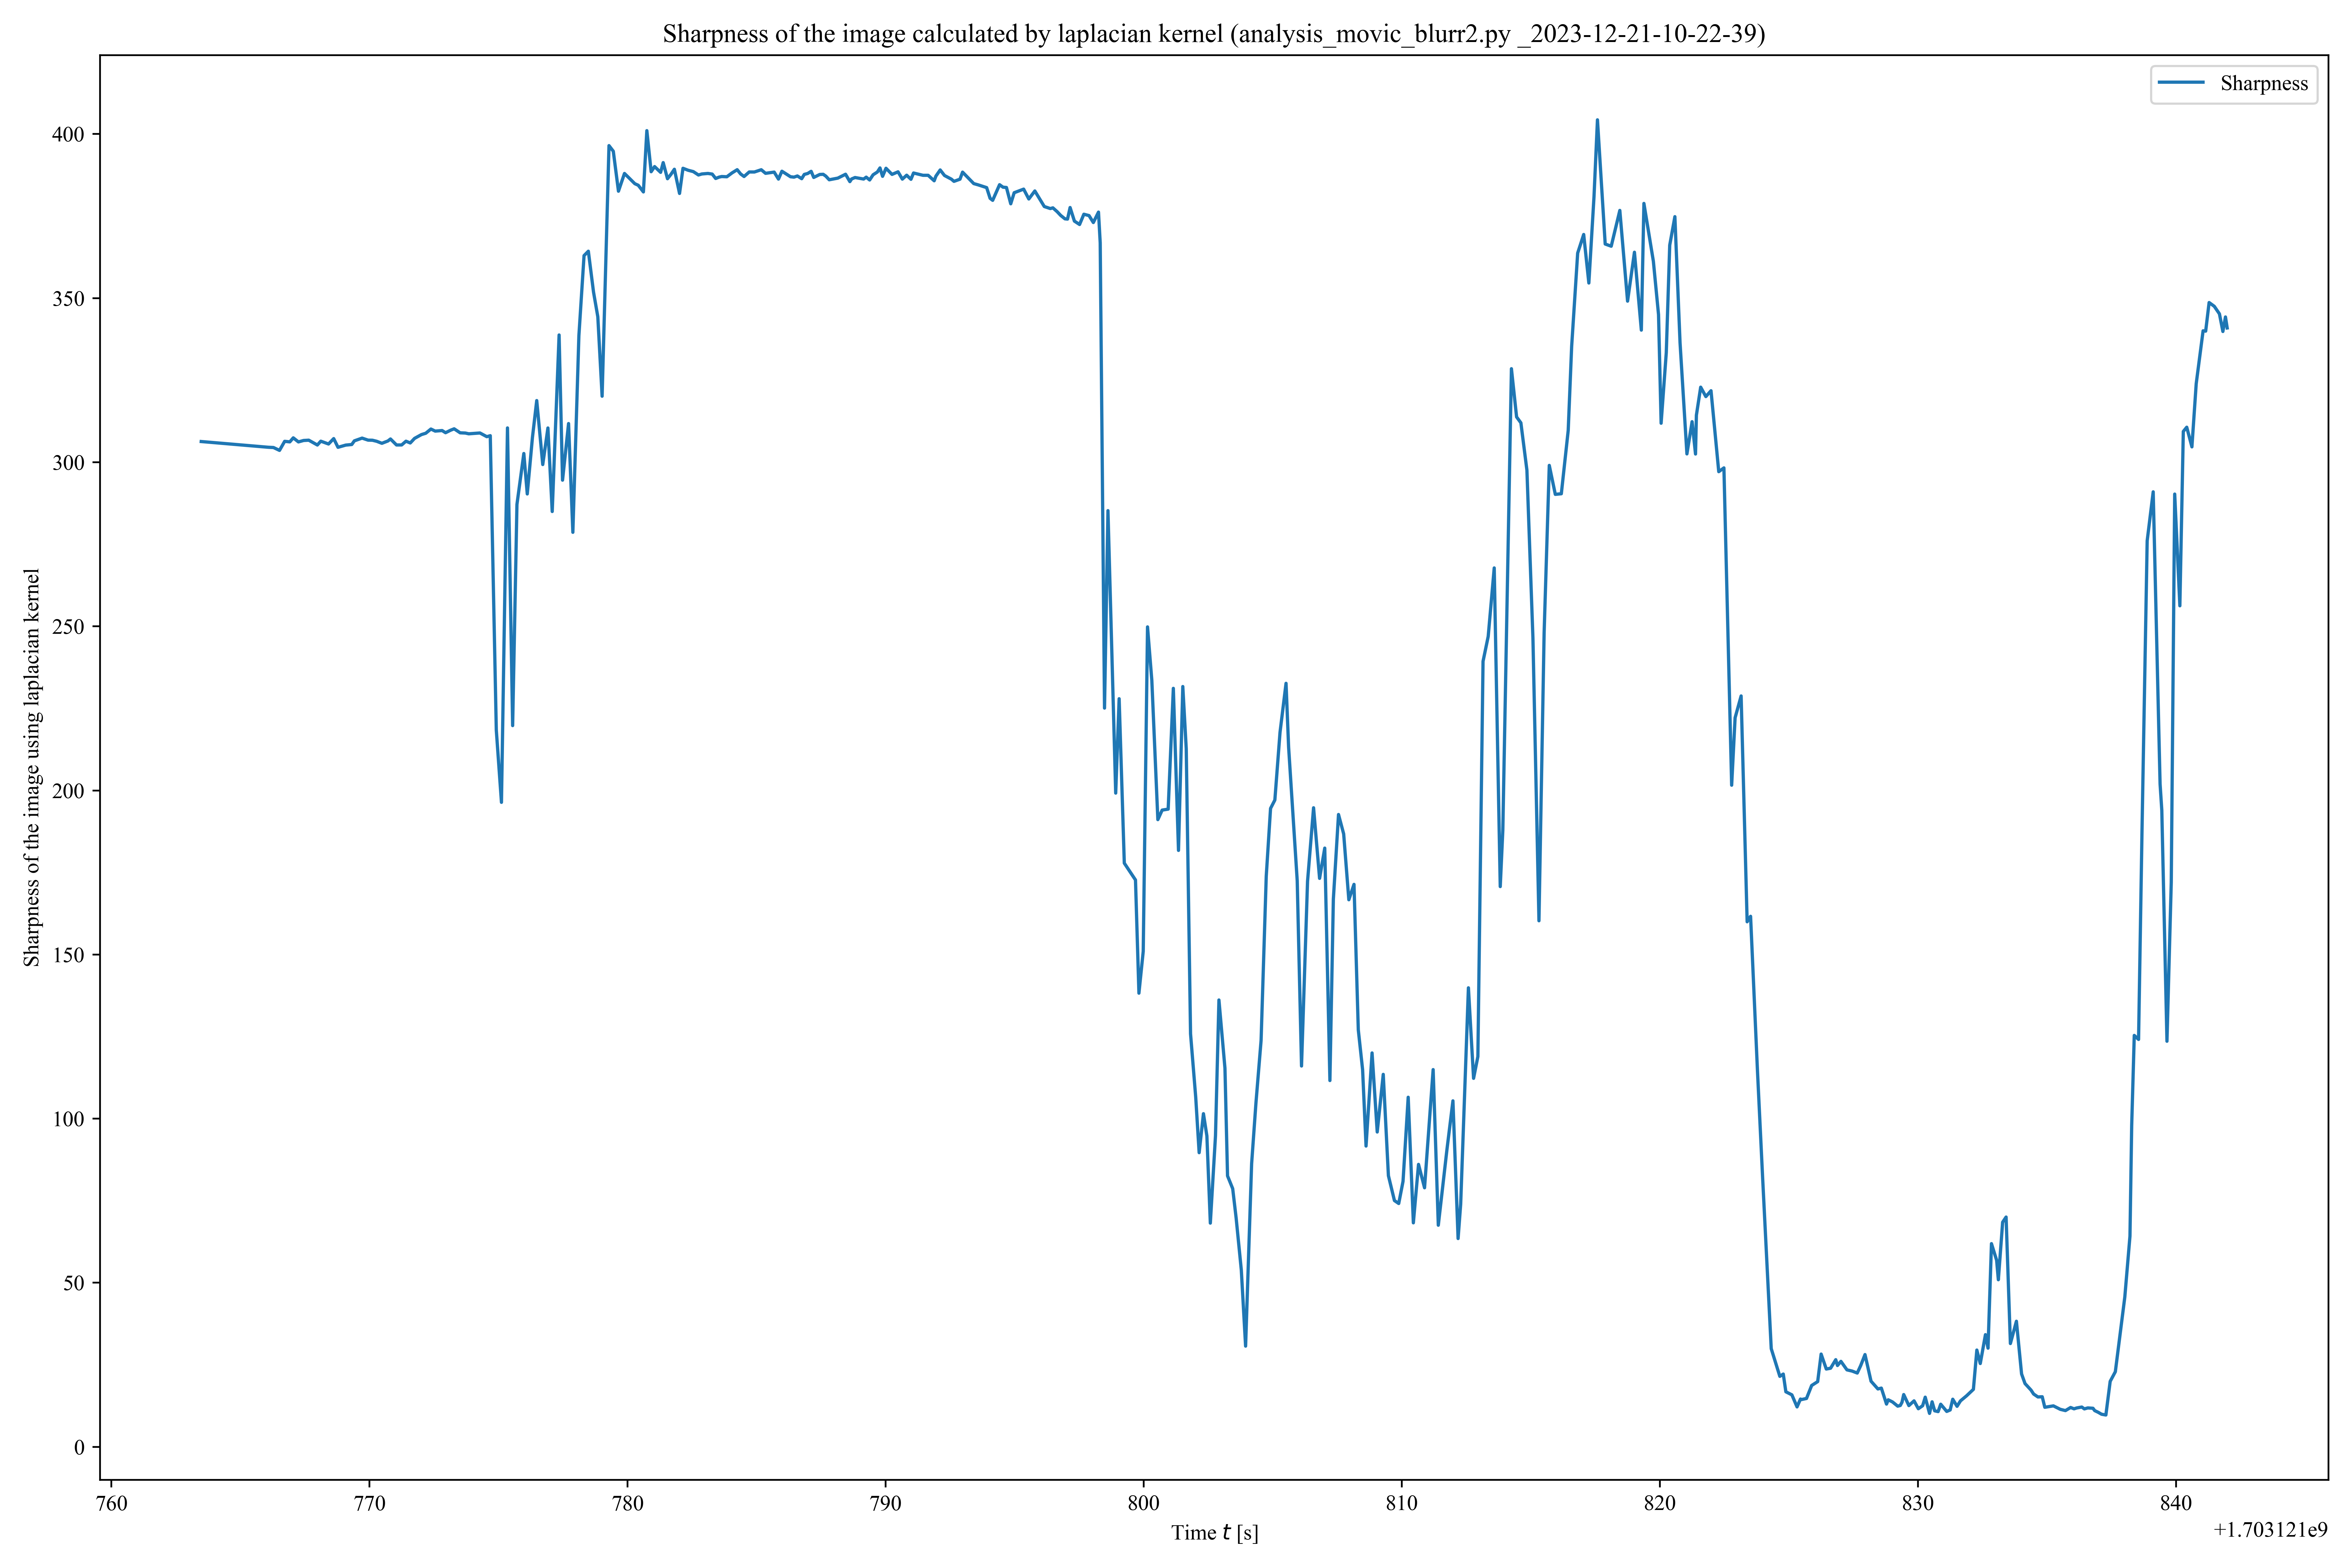

Data behind this chart, as committed beside it:
1.703121763479858875e+09, 3.063124056726335880e+02
1.703121766080033779e+09, 3.045652813131440553e+02
1.703121766280021906e+09, 3.044870099200779805e+02
1.703121766513417959e+09, 3.036148216982051053e+02
1.703121766713353872e+09, 3.063747313463554178e+02
1.703121766913381815e+09, 3.062128283253939571e+02
1.703121767046745777e+09, 3.074331037033635994e+02
1.703121767246758938e+09, 3.061979328566550294e+02
1.703121767446741819e+09, 3.066323393916188138e+02
1.703121767646739960e+09, 3.067211199225425844e+02
1.703121767780111790e+09, 3.061299817460508166e+02
1.703121767980072975e+09, 3.052554406896332466e+02
1.703121768113468885e+09, 3.064190599474012515e+02
1.703121768413475990e+09, 3.055611432178062614e+02
1.703121768613470793e+09, 3.072038884813096615e+02
1.703121768780150890e+09, 3.045543225027848280e+02
1.703121769080200911e+09, 3.052268453291893593e+02
1.703121769313574791e+09, 3.054037666759302851e+02
1.703121769413568974e+09, 3.065206483585203614e+02
1.703121769713560820e+09, 3.073548590697288887e+02
1.703121769946901798e+09, 3.067347635404611310e+02
1.703121770113422871e+09, 3.067082697630978032e+02
1.703121770280310869e+09, 3.063849626437529992e+02
1.703121770480338812e+09, 3.057738795231526296e+02
1.703121770713651896e+09, 3.064811538869173546e+02
1.703121770813654900e+09, 3.070874894268353614e+02
1.703121771047034979e+09, 3.052642213519015399e+02
1.703121771247018814e+09, 3.052737732053390687e+02
1.703121771413647890e+09, 3.064120893798638576e+02
1.703121771580377817e+09, 3.058778904514972510e+02
1.703121771746926785e+09, 3.072726039931638411e+02
1.703121772013749838e+09, 3.084311325341673751e+02
1.703121772180377960e+09, 3.088383228776615397e+02
1.703121772380329847e+09, 3.101184125207678335e+02
1.703121772547104836e+09, 3.094913404216578101e+02
1.703121772813715935e+09, 3.096595845721022897e+02
1.703121772947067976e+09, 3.089996992944775229e+02
1.703121773147102833e+09, 3.097764199347308249e+02
1.703121773280466795e+09, 3.101870017934434713e+02
1.703121773513835907e+09, 3.089679830922148085e+02
1.703121773713795900e+09, 3.088994523910523640e+02
1.703121773847198963e+09, 3.086678828080495123e+02
1.703121774047195911e+09, 3.087853115894637313e+02
1.703121774280441999e+09, 3.089189712724049741e+02
1.703121774547191858e+09, 3.077875838914929432e+02
1.703121774680553913e+09, 3.080948304196947447e+02
1.703121774913892984e+09, 2.183895975731166175e+02
1.703121775113916874e+09, 1.963777755080988072e+02
1.703121775347208977e+09, 3.104519921317207150e+02
1.703121775547306776e+09, 2.197596459168564422e+02
1.703121775713769913e+09, 2.871390115777652454e+02
1.703121775980614901e+09, 3.026596883504184348e+02
1.703121776113870859e+09, 2.903431993076171125e+02
1.703121776313981771e+09, 3.075188910228399664e+02
1.703121776480637789e+09, 3.187916656949594767e+02
1.703121776713957787e+09, 2.993064697319125571e+02
1.703121776913996935e+09, 3.104386243622203665e+02
1.703121777080780983e+09, 2.849954936922379147e+02
1.703121777347349882e+09, 3.387757029642163502e+02
1.703121777480696917e+09, 2.945464716076309060e+02
1.703121777714080811e+09, 3.117844420931591571e+02
... 351 more rows
